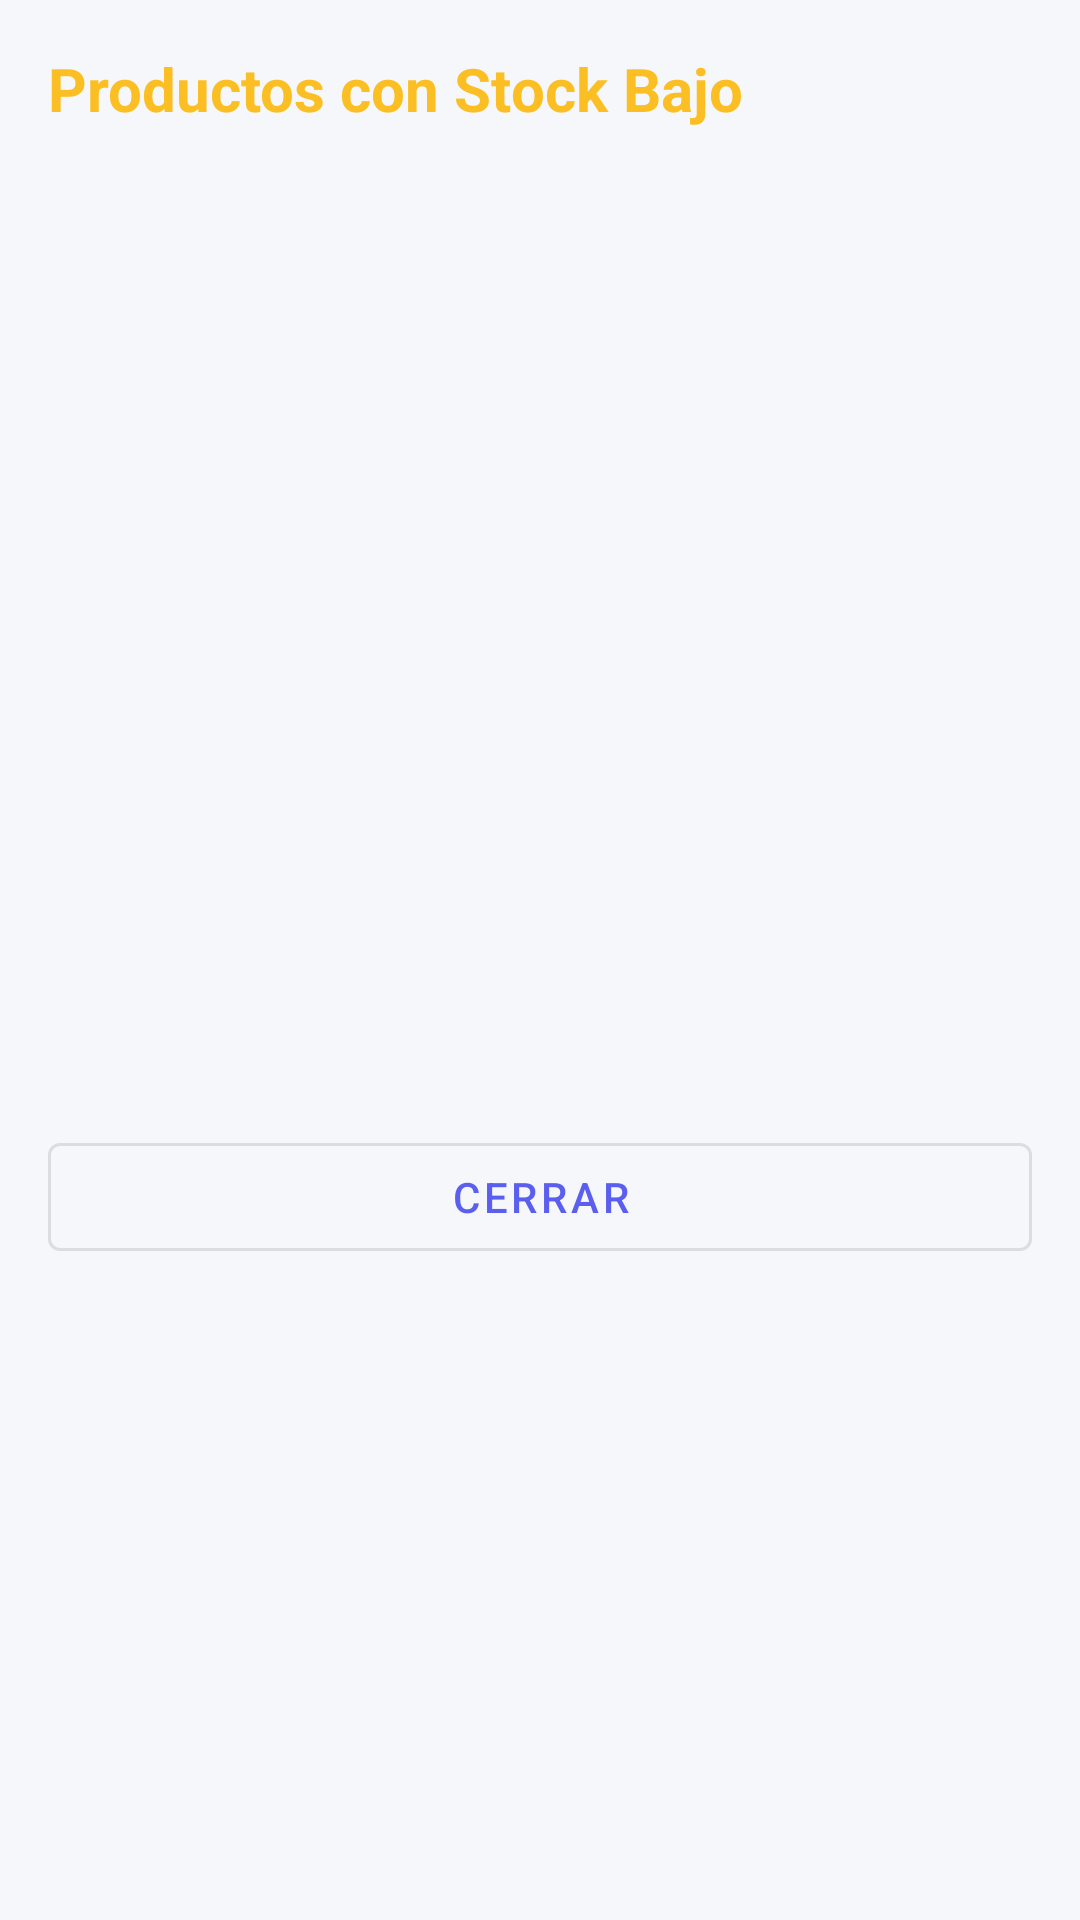

Here is an Android app screen rendered from its layout file. Give the layout XML and the strings, colors and styles it references.
<!-- AndroidManifest.xml: application theme Theme.TrailerStockApp -->
<!-- res/layout/dialog_low_stock_products.xml -->
<?xml version="1.0" encoding="utf-8"?>
<LinearLayout xmlns:android="http://schemas.android.com/apk/res/android"
    xmlns:app="http://schemas.android.com/apk/res-auto"
    android:layout_width="match_parent"
    android:layout_height="wrap_content"
    android:orientation="vertical"
    android:padding="16dp">

    
    <TextView
        android:layout_width="wrap_content"
        android:layout_height="wrap_content"
        android:text="Productos con Stock Bajo"
        android:textSize="20sp"
        android:textStyle="bold"
        android:textColor="@color/warning"
        android:layout_marginBottom="16dp"/>

    
    <androidx.recyclerview.widget.RecyclerView
        android:id="@+id/rv_low_stock_products"
        android:layout_width="match_parent"
        android:layout_height="300dp"
        android:layout_marginBottom="16dp"/>

    
    <TextView
        android:id="@+id/tv_no_products"
        android:layout_width="wrap_content"
        android:layout_height="wrap_content"
        android:text="No hay productos con stock bajo"
        android:textSize="14sp"
        android:textColor="@android:color/darker_gray"
        android:layout_gravity="center_horizontal"
        android:layout_marginBottom="16dp"
        android:visibility="gone"/>

    
    <com.google.android.material.button.MaterialButton
        android:id="@+id/btn_close"
        android:layout_width="match_parent"
        android:layout_height="wrap_content"
        android:text="Cerrar"
        style="@style/Widget.MaterialComponents.Button.OutlinedButton"/>

</LinearLayout>
<!-- resources referenced by this layout -->
<resources>
  <color name="warning">#FBBF24</color>
  <style name="Theme.TrailerStockApp" parent="Theme.MaterialComponents.Light.NoActionBar">
          
          <item name="colorPrimary">@color/primary</item>
          <item name="colorPrimaryVariant">@color/primary_variant</item>
          <item name="colorOnPrimary">@color/white</item>
          
          
          <item name="colorSecondary">@color/secondary</item>
          <item name="colorSecondaryVariant">@color/secondary_variant</item>
          <item name="colorOnSecondary">@color/white</item>
          
          
          <item name="android:colorBackground">@color/background</item>
          <item name="colorSurface">@color/surface</item>
          <item name="colorOnSurface">@color/text_primary</item>
          
          
          <item name="colorError">@color/error</item>
          <item name="colorOnError">@color/white</item>
          
          
          <item name="android:statusBarColor">@color/primary_variant</item>
          <item name="android:windowLightStatusBar" tools:targetApi="m">false</item>
      </style>
  <color name="primary">#5B5FEF</color>
  <color name="primary_variant">#4548C4</color>
  <color name="white">#FFFFFF</color>
  <color name="secondary">#FF6B9D</color>
  <color name="secondary_variant">#E85387</color>
  <color name="background">#F5F7FA</color>
  <color name="surface">#FFFFFF</color>
  <color name="text_primary">#1F2937</color>
  <color name="error">#F87171</color>
</resources>
